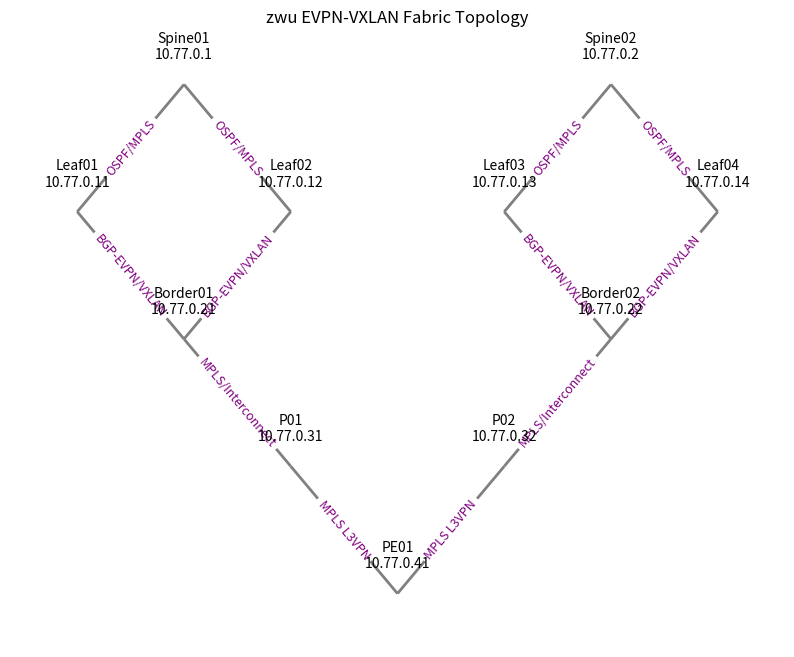

Recreate this plot in Python. (Note: this script raises an exception after producing the figure.)

import matplotlib.pyplot as plt
import networkx as nx
from matplotlib.offsetbox import OffsetImage, AnnotationBbox
import os
import numpy as np

# Device positions and types for the topology
devices = {
    'Spine01': {'pos': (2, 8), 'type': 'spine', 'ip': '10.77.0.1'},
    'Spine02': {'pos': (6, 8), 'type': 'spine', 'ip': '10.77.0.2'},
    'Leaf01': {'pos': (1, 6), 'type': 'leaf', 'ip': '10.77.0.11'},
    'Leaf02': {'pos': (3, 6), 'type': 'leaf', 'ip': '10.77.0.12'},
    'Leaf03': {'pos': (5, 6), 'type': 'leaf', 'ip': '10.77.0.13'},
    'Leaf04': {'pos': (7, 6), 'type': 'leaf', 'ip': '10.77.0.14'},
    'Border01': {'pos': (2, 4), 'type': 'border', 'ip': '10.77.0.21'},
    'Border02': {'pos': (6, 4), 'type': 'border', 'ip': '10.77.0.22'},
    'P01': {'pos': (3, 2), 'type': 'core', 'ip': '10.77.0.31'},
    'P02': {'pos': (5, 2), 'type': 'core', 'ip': '10.77.0.32'},
    'PE01': {'pos': (4, 0), 'type': 'core', 'ip': '10.77.0.41'},
}

# Connections (edges)
edges = [
    ('Spine01', 'Leaf01'), ('Spine01', 'Leaf02'),
    ('Spine02', 'Leaf03'), ('Spine02', 'Leaf04'),
    ('Leaf01', 'Border01'), ('Leaf02', 'Border01'),
    ('Leaf03', 'Border02'), ('Leaf04', 'Border02'),
    ('Border01', 'P01'), ('Border02', 'P02'),
    ('P01', 'PE01'), ('P02', 'PE01'),
]

# Icon paths (use simple shapes if icons not available)
icon_map = {
    'spine': 'router_icon.png',
    'leaf': 'router_icon.png',
    'border': 'router_icon.png',
    'core': 'router_icon.png',
}

# Edge protocol labels
edge_labels = {
    ('Spine01', 'Leaf01'): 'OSPF/MPLS',
    ('Spine01', 'Leaf02'): 'OSPF/MPLS',
    ('Spine02', 'Leaf03'): 'OSPF/MPLS',
    ('Spine02', 'Leaf04'): 'OSPF/MPLS',
    ('Leaf01', 'Border01'): 'BGP-EVPN/VXLAN',
    ('Leaf02', 'Border01'): 'BGP-EVPN/VXLAN',
    ('Leaf03', 'Border02'): 'BGP-EVPN/VXLAN',
    ('Leaf04', 'Border02'): 'BGP-EVPN/VXLAN',
    ('Border01', 'P01'): 'MPLS/Interconnect',
    ('Border02', 'P02'): 'MPLS/Interconnect',
    ('P01', 'PE01'): 'MPLS L3VPN',
    ('P02', 'PE01'): 'MPLS L3VPN',
}
def get_icon(device_type):
    # Use a colored circle if icon file is missing
    icon_file = icon_map.get(device_type)
    if icon_file and os.path.exists(icon_file):
        return plt.imread(icon_file)
    # fallback: colored circle
    color_map = {
        'spine': 'blue', 'leaf': 'green', 'border': 'red', 'core': 'orange'
    }
    fig, ax = plt.subplots(figsize=(0.5,0.5))
    ax.add_patch(plt.Circle((0.5,0.5), 0.4, color=color_map.get(device_type, 'gray')))
    ax.axis('off')
    fig.canvas.draw()
    buf = fig.canvas.buffer_rgba()
    image = np.asarray(buf)
    plt.close(fig)
    return image

def draw_topology():
    G = nx.Graph()
    G.add_nodes_from(devices.keys())
    G.add_edges_from(edges)
    plt.figure(figsize=(10, 8))
    pos = {dev: info['pos'] for dev, info in devices.items()}
    nx.draw_networkx_edges(G, pos, width=2, edge_color='gray')
    # Draw edge labels for protocols
    nx.draw_networkx_edge_labels(G, pos, edge_labels=edge_labels, font_size=9, font_color='purple')
    for dev, info in devices.items():
        icon = get_icon(info['type'])
        imagebox = OffsetImage(icon, zoom=0.15)
        ab = AnnotationBbox(imagebox, info['pos'], frameon=False)
        plt.gca().add_artist(ab)
        plt.text(info['pos'][0], info['pos'][1]+0.4, f"{dev}\n{info['ip']}", ha='center', fontsize=10)
    plt.axis('off')
    plt.title('zwu EVPN-VXLAN Fabric Topology')
    plt.savefig('/mnt/c/Users/cathe/OneDrive/Desktop/github/ccie/ccie/documentation/design/topology.png', bbox_inches='tight')
    plt.close()

if __name__ == "__main__":
    draw_topology()
